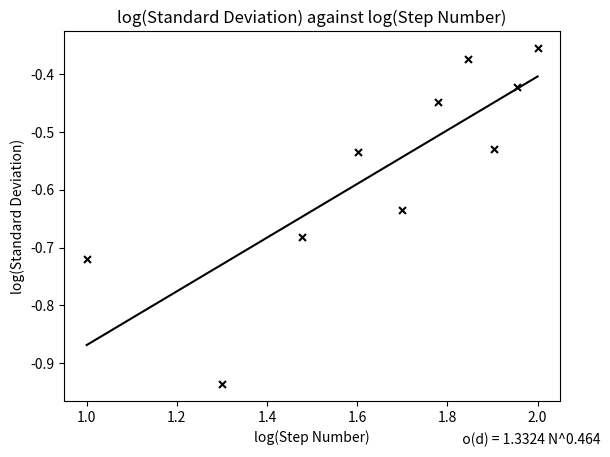

Generate this figure with matplotlib:
import matplotlib.pyplot as plt
import numpy as np
from scipy.interpolate import *
import math

#These are the results for 500 walks
####stepNum = [10,20,30,40,50,60,70,80,90,100]
####meanDistance = [3.27242,3.70334,4.05579,5.96872,6.65222,7.12515,6.20092,8.22213,9.94033,10.13806]
####standardDev = [1.359895808,1.735877107,1.915848634,2.578057187,3.316289883,4.238415552,3.389789607,4.156239907,5.477409234,3.961011767]

#These are the results for 1000 walks
####stepNum = [10,20,30,40,50,60,70,80,90,100]
####meanDistance = [0.80302,0.94107,1.31155,1.67848,1.24387,1.58073,2.03179,2.20642,2.32223,2.40536]
####standardDev = [0.293313869,0.501749428,0.534525115,0.804550324,0.78840761,0.605084783,0.915285406,0.913287142,0.938088804,1.075322424]

#These are the results for 10000 walks
stepNum = [10,20,30,40,50,60,70,80,90,100]
meanDistance = [0.32254,0.28542,0.62648,0.67557,0.59155,0.62207,0.89099,0.68,0.79872,0.77736]
standardDev = [0.19044372,0.115930391,0.207755504,0.292243662,0.231435357,0.355796906,0.422583015,0.295360671,0.377449188,0.441284711]




def meanDistAgainstStepNum(x,y):
    
    plt.scatter(x,y,color='k', marker = 'x', s =25)#this draws the scatter diagram
    plt.plot(x, np.poly1d(np.polyfit(x, y, 1))(np.unique(x)), color='k')#this draws the straight line of best fit

    #p1 = np.polyfit(x,y,1)                     These lines also plot the line of best fit
    #plt.plot(x,np.polyval(p1,x), color='k')


    plt.xlabel('Step Number')#labels the axes
    plt.ylabel('Mean Distance')

    plt.title('Mean Distance against Step Number')#title for the graph
    
    plt.show()

def standardDevAgainstStepNum(x,y):
    
    plt.scatter(x,y,color='k', marker = 'x', s =25)#this draws the scatter diagram

    p1 = np.polyfit(x,y,2)#these 3 lines draw the smooth curve
    xp = np.linspace(0,100,100)#this makes the curve smooth
    plt.plot(xp,np.polyval(p1,xp), color='k')

    plt.xlabel('Step Number')#labels the axes
    plt.ylabel('Standard Deviation')

    plt.title('Standard Deviation against Step Number')#title for the graph

    plt.show()

def logStandardDevAgainstLogStepNum(x,y):

    logStepNum = []
    logStandardDev = []

    for i in range(len(x)):
        logStepNum.append(round(math.log(x[i],10),8))
        logStandardDev.append(round(math.log(y[i],10),8))


    plt.scatter(logStepNum,logStandardDev,color='k', marker = 'x', s =25)#this draws the scatter diagram

    p1 = np.polyfit(logStepNum,logStandardDev,1)#this draws the line of best fit
    plt.plot(logStepNum,np.polyval(p1,logStepNum), color='k')

    gradient, intercept = np.polyfit(logStepNum, logStandardDev, 1)#this finds the gradient and intercept of the line

##    print("Gradient: ", round(gradient,4))
##    print("Intercept: ", round(intercept,4))

    p = round(gradient, 4)
    b = round(10 ** math.log(abs(intercept),10),4)#calculates the realtionship

    print("The relationship between the Standard Deviation(o) and Step Number (N) is: ")
    print(" \n  o(d) = " + str(b) + " N^" + str(p))
          

    plt.xlabel('log(Step Number)')#labels the axes
    plt.ylabel('log(Standard Deviation)')

    plt.figtext(0.85, 0.025," \n  o(d) = " + str(b) + " N^" + str(p), wrap=True,
            horizontalalignment='center', fontsize=10)

    plt.title('log(Standard Deviation) against log(Step Number)')#title for the graph

    plt.show()




##meanDistAgainstStepNum(stepNum,meanDistance)
##standardDevAgainstStepNum(stepNum,standardDev)
logStandardDevAgainstLogStepNum(stepNum,standardDev)
